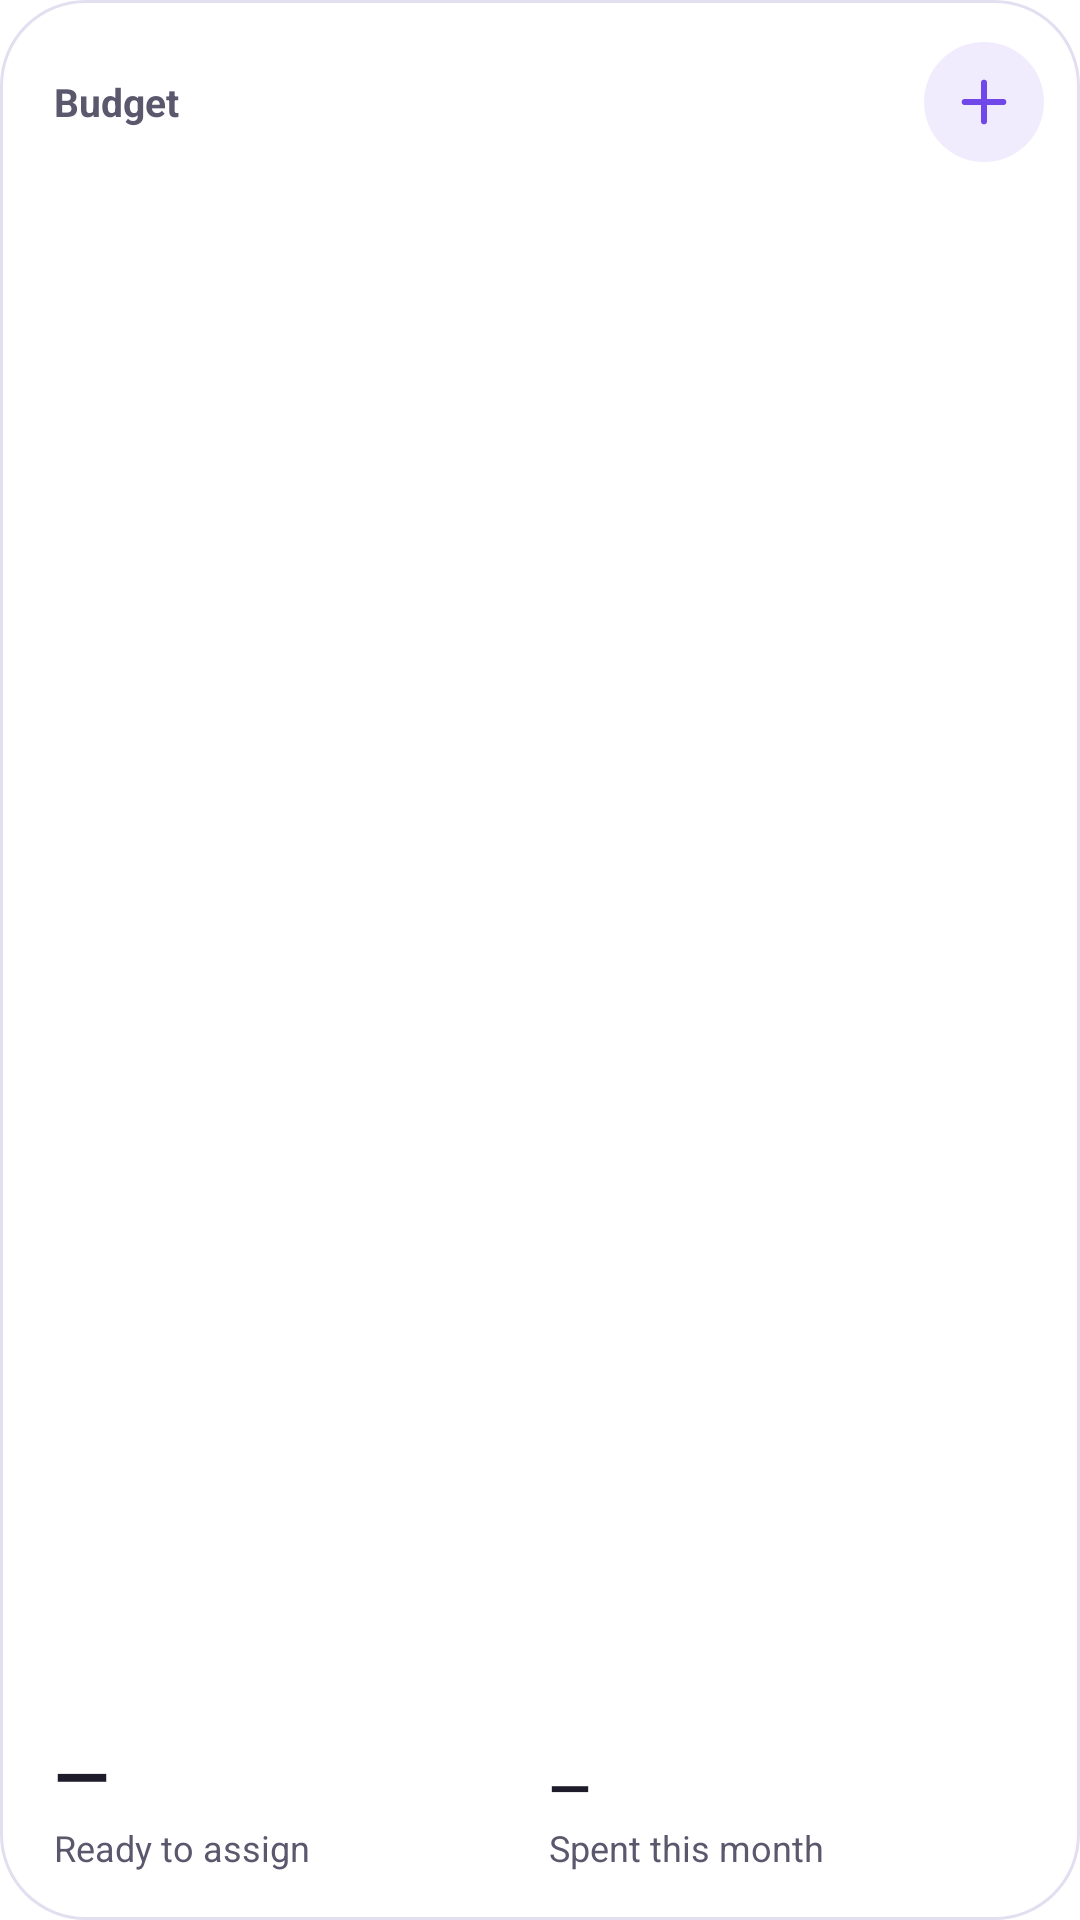

Write the Android layout XML for this screen, with the resource values it uses.
<!-- AndroidManifest.xml: application theme Theme.Tandem -->
<!-- res/layout/widget_budget.xml -->
<?xml version="1.0" encoding="utf-8"?>
<LinearLayout xmlns:android="http://schemas.android.com/apk/res/android"
  android:id="@+id/widget_root"
  android:layout_width="match_parent"
  android:layout_height="match_parent"
  android:background="@drawable/widget_background"
  android:orientation="vertical"
  android:paddingStart="18dp"
  android:paddingTop="14dp"
  android:paddingEnd="12dp"
  android:paddingBottom="16dp">

  <LinearLayout
    android:layout_width="match_parent"
    android:layout_height="wrap_content"
    android:gravity="center_vertical"
    android:orientation="horizontal">

    <TextView
      android:id="@+id/widget_budget_name"
      android:layout_width="0dp"
      android:layout_height="wrap_content"
      android:layout_weight="1"
      android:ellipsize="end"
      android:maxLines="1"
      android:text="@string/widget_budget_label"
      android:textColor="@color/widget_muted"
      android:textSize="13sp"
      android:textStyle="bold" />

    <ImageView
      android:id="@+id/widget_add"
      android:layout_width="40dp"
      android:layout_height="40dp"
      android:background="@drawable/widget_add_background"
      android:contentDescription="Add transaction"
      android:padding="9dp"
      android:src="@drawable/widget_add" />
  </LinearLayout>

  <TextView
    android:id="@+id/widget_locked"
    android:layout_width="match_parent"
    android:layout_height="0dp"
    android:layout_weight="1"
    android:gravity="center_vertical"
    android:text="Open Tandem to see your budget."
    android:textColor="@color/widget_text"
    android:textSize="15sp"
    android:visibility="gone" />

  <LinearLayout
    android:id="@+id/widget_amounts"
    android:layout_width="match_parent"
    android:layout_height="0dp"
    android:layout_weight="1"
    android:gravity="bottom"
    android:orientation="horizontal">

    <LinearLayout
      android:layout_width="0dp"
      android:layout_height="wrap_content"
      android:layout_weight="1"
      android:orientation="vertical">

      <TextView
        android:id="@+id/widget_ready"
        android:layout_width="wrap_content"
        android:layout_height="wrap_content"
        android:maxLines="1"
        android:text="—"
        android:textColor="@color/widget_text"
        android:textSize="24sp"
        android:textStyle="bold" />

      <TextView
        android:layout_width="wrap_content"
        android:layout_height="wrap_content"
        android:maxLines="1"
        android:text="Ready to assign"
        android:textColor="@color/widget_muted"
        android:textSize="12sp" />
    </LinearLayout>

    <LinearLayout
      android:layout_width="0dp"
      android:layout_height="wrap_content"
      android:layout_weight="1"
      android:orientation="vertical">

      <TextView
        android:id="@+id/widget_spent"
        android:layout_width="wrap_content"
        android:layout_height="wrap_content"
        android:maxLines="1"
        android:text="—"
        android:textColor="@color/widget_text"
        android:textSize="18sp"
        android:textStyle="bold" />

      <TextView
        android:layout_width="wrap_content"
        android:layout_height="wrap_content"
        android:maxLines="1"
        android:text="Spent this month"
        android:textColor="@color/widget_muted"
        android:textSize="12sp" />
    </LinearLayout>
  </LinearLayout>
</LinearLayout>
<!-- resources referenced by this layout -->
<resources>
  <color name="widget_muted">#FF5B576D</color>
  <color name="widget_text">#FF1E1B2B</color>
  <!-- drawable widget_add (drawable) -->
  <?xml version="1.0" encoding="utf-8"?>
  <vector xmlns:android="http://schemas.android.com/apk/res/android"
    android:width="24dp"
    android:height="24dp"
    android:viewportWidth="24"
    android:viewportHeight="24">
    <path
      android:fillColor="#00000000"
      android:pathData="M12,5v14M5,12h14"
      android:strokeColor="@color/widget_accent"
      android:strokeLineCap="round"
      android:strokeWidth="2.2" />
  </vector>
  <!-- drawable widget_add_background (drawable) -->
  <?xml version="1.0" encoding="utf-8"?>
  <shape xmlns:android="http://schemas.android.com/apk/res/android" android:shape="oval">
    <solid android:color="@color/widget_accent_surface" />
  </shape>
  <!-- drawable widget_background (drawable) -->
  <?xml version="1.0" encoding="utf-8"?>
  <shape xmlns:android="http://schemas.android.com/apk/res/android" android:shape="rectangle">
    <solid android:color="@color/widget_surface" />
    <stroke android:width="1dp" android:color="@color/widget_border" />
    <corners android:radius="24dp" />
  </shape>
  <string name="widget_budget_label">Budget</string>
  <style name="Theme.Tandem" parent="Theme.SplashScreen">
      <item name="windowSplashScreenBackground">@color/tandem_splash_background</item>
      <item name="windowSplashScreenAnimatedIcon">@drawable/tandem_splash_mark</item>
      <item name="postSplashScreenTheme">@style/Theme.Tandem.App</item>
    </style>
  <color name="widget_accent">#FF7047E8</color>
  <color name="widget_accent_surface">#1A7047E8</color>
  <color name="widget_surface">#FFFFFFFF</color>
  <color name="widget_border">#FFE2DFF0</color>
  <color name="tandem_splash_background">#F6F4FC</color>
  <!-- drawable tandem_splash_mark (drawable) -->
  <vector xmlns:android="http://schemas.android.com/apk/res/android"
      android:width="1248dp"
      android:height="1248dp"
      android:viewportWidth="1248"
      android:viewportHeight="1248">
    <group android:scaleX="0.5" android:scaleY="0.5" android:pivotX="624" android:pivotY="624">
      <path
          android:fillColor="#FF805AD5"
          android:pathData="M312,0h624c172,0 312,140 312,312v624c0,172 -140,312 -312,312H312C140,1248 0,1108 0,936V312C0,140 140,0 312,0z" />
    </group>
    <group android:scaleX="0.45" android:scaleY="0.45" android:pivotX="624" android:pivotY="624">
      <path
          android:fillColor="#00000000"
          android:strokeColor="#FFFFFFFF"
          android:strokeWidth="100"
          android:strokeLineCap="butt"
          android:strokeLineJoin="miter"
          android:pathData="M180,365 L880,165" />
      <path
          android:fillColor="#00000000"
          android:strokeColor="#FFFFFFFF"
          android:strokeWidth="100"
          android:strokeLineCap="butt"
          android:strokeLineJoin="miter"
          android:pathData="M360,469.573783 L1060,269.573783" />
      <path
          android:fillColor="#00000000"
          android:strokeColor="#FFFFFFFF"
          android:strokeWidth="100"
          android:strokeLineCap="butt"
          android:strokeLineJoin="miter"
          android:pathData="M620,239.285714 L620,1112.898901" />
    </group>
  </vector>
  <style name="Theme.Tandem.App" parent="android:style/Theme.Material.Light.NoActionBar">
      <item name="android:fontFamily">sans</item>
      <item name="android:colorAccent">#31D4C7</item>
      <item name="android:windowBackground">@color/tandem_splash_background</item>
      <item name="android:statusBarColor">@color/tandem_splash_background</item>
      <item name="android:navigationBarColor">@color/tandem_splash_background</item>
      <item name="android:windowLightStatusBar">false</item>
      <item name="android:windowActionModeOverlay">true</item>
    </style>
</resources>
